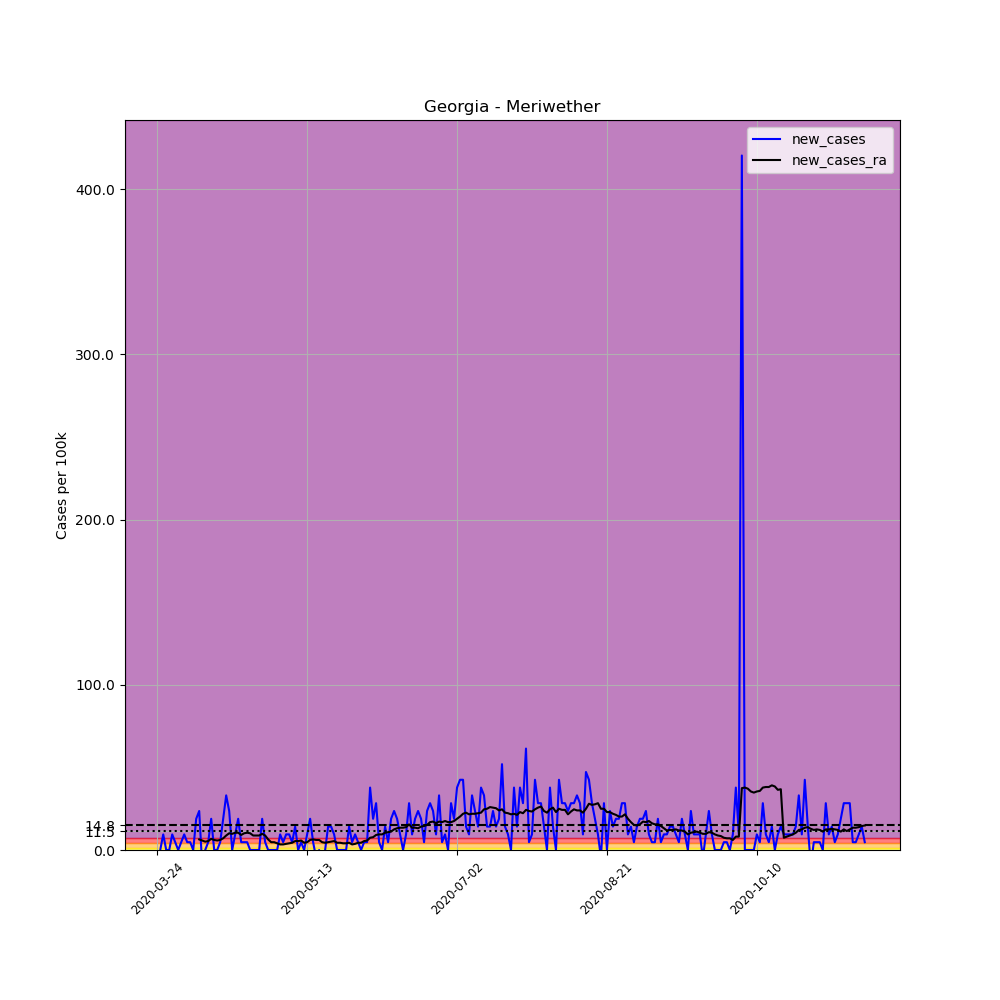

Values plotted in this chart, from the file beside it:
, date, county, state, fips, cases, deaths, COUNTY, STNAME, CTYNAME, POPESTIMATE2019, per_100k, new_cases, new_cases_ra
301299, 2020-03-24, Meriwether, Georgia, 13199, 1, 0, 199, Georgia, Meriwether, 21167, 4.724, , 
301300, 2020-03-25, Meriwether, Georgia, 13199, 1, 0, 199, Georgia, Meriwether, 21167, 4.724, 0.0, 
301301, 2020-03-26, Meriwether, Georgia, 13199, 3, 0, 199, Georgia, Meriwether, 21167, 14.17, 9.449, 
301302, 2020-03-27, Meriwether, Georgia, 13199, 3, 0, 199, Georgia, Meriwether, 21167, 14.17, 0.0, 
301303, 2020-03-28, Meriwether, Georgia, 13199, 3, 0, 199, Georgia, Meriwether, 21167, 14.17, 0.0, 
301304, 2020-03-29, Meriwether, Georgia, 13199, 5, 0, 199, Georgia, Meriwether, 21167, 23.62, 9.449, 
301305, 2020-03-30, Meriwether, Georgia, 13199, 6, 0, 199, Georgia, Meriwether, 21167, 28.35, 4.724, 
301306, 2020-03-31, Meriwether, Georgia, 13199, 6, 0, 199, Georgia, Meriwether, 21167, 28.35, 0.0, 
301307, 2020-04-01, Meriwether, Georgia, 13199, 7, 0, 199, Georgia, Meriwether, 21167, 33.07, 4.724, 
301308, 2020-04-02, Meriwether, Georgia, 13199, 9, 0, 199, Georgia, Meriwether, 21167, 42.52, 9.449, 
301309, 2020-04-03, Meriwether, Georgia, 13199, 10, 0, 199, Georgia, Meriwether, 21167, 47.24, 4.724, 
301310, 2020-04-04, Meriwether, Georgia, 13199, 11, 0, 199, Georgia, Meriwether, 21167, 51.97, 4.724, 
301311, 2020-04-05, Meriwether, Georgia, 13199, 11, 0, 199, Georgia, Meriwether, 21167, 51.97, 0.0, 
301312, 2020-04-06, Meriwether, Georgia, 13199, 15, 0, 199, Georgia, Meriwether, 21167, 70.87, 18.9, 
301313, 2020-04-07, Meriwether, Georgia, 13199, 20, 0, 199, Georgia, Meriwether, 21167, 94.49, 23.62, 6.412
301314, 2020-04-08, Meriwether, Georgia, 13199, 18, 0, 199, Georgia, Meriwether, 21167, 85.04, -9.449, 5.737
301315, 2020-04-09, Meriwether, Georgia, 13199, 18, 0, 199, Georgia, Meriwether, 21167, 85.04, 0.0, 5.062
301316, 2020-04-10, Meriwether, Georgia, 13199, 19, 0, 199, Georgia, Meriwether, 21167, 89.76, 4.724, 5.399
301317, 2020-04-11, Meriwether, Georgia, 13199, 23, 0, 199, Georgia, Meriwether, 21167, 108.7, 18.9, 6.749
301318, 2020-04-12, Meriwether, Georgia, 13199, 23, 0, 199, Georgia, Meriwether, 21167, 108.7, 0.0, 6.074
301319, 2020-04-13, Meriwether, Georgia, 13199, 23, 0, 199, Georgia, Meriwether, 21167, 108.7, 0.0, 5.737
301320, 2020-04-14, Meriwether, Georgia, 13199, 24, 0, 199, Georgia, Meriwether, 21167, 113.4, 4.724, 6.074
301321, 2020-04-15, Meriwether, Georgia, 13199, 28, 0, 199, Georgia, Meriwether, 21167, 132.3, 18.9, 7.087
301322, 2020-04-16, Meriwether, Georgia, 13199, 35, 0, 199, Georgia, Meriwether, 21167, 165.4, 33.07, 8.774
301323, 2020-04-17, Meriwether, Georgia, 13199, 40, 0, 199, Georgia, Meriwether, 21167, 189, 23.62, 10.12
301324, 2020-04-18, Meriwether, Georgia, 13199, 40, 0, 199, Georgia, Meriwether, 21167, 189, 0.0, 9.786
301325, 2020-04-19, Meriwether, Georgia, 13199, 42, 0, 199, Georgia, Meriwether, 21167, 198.4, 9.449, 10.46
301326, 2020-04-20, Meriwether, Georgia, 13199, 46, 0, 199, Georgia, Meriwether, 21167, 217.3, 18.9, 10.46
301327, 2020-04-21, Meriwether, Georgia, 13199, 47, 0, 199, Georgia, Meriwether, 21167, 222, 4.724, 9.111
301328, 2020-04-22, Meriwether, Georgia, 13199, 48, 0, 199, Georgia, Meriwether, 21167, 226.8, 4.724, 10.12
301329, 2020-04-23, Meriwether, Georgia, 13199, 49, 0, 199, Georgia, Meriwether, 21167, 231.5, 4.724, 10.46
301330, 2020-04-24, Meriwether, Georgia, 13199, 49, 0, 199, Georgia, Meriwether, 21167, 231.5, 0.0, 10.12
301331, 2020-04-25, Meriwether, Georgia, 13199, 49, 0, 199, Georgia, Meriwether, 21167, 231.5, 0.0, 8.774
301332, 2020-04-26, Meriwether, Georgia, 13199, 49, 0, 199, Georgia, Meriwether, 21167, 231.5, 0.0, 8.774
301333, 2020-04-27, Meriwether, Georgia, 13199, 49, 0, 199, Georgia, Meriwether, 21167, 231.5, 0.0, 8.774
301334, 2020-04-28, Meriwether, Georgia, 13199, 53, 1, 199, Georgia, Meriwether, 21167, 250.4, 18.9, 9.786
301335, 2020-04-29, Meriwether, Georgia, 13199, 54, 1, 199, Georgia, Meriwether, 21167, 255.1, 4.724, 8.774
301336, 2020-04-30, Meriwether, Georgia, 13199, 54, 1, 199, Georgia, Meriwether, 21167, 255.1, 0.0, 6.412
301337, 2020-05-01, Meriwether, Georgia, 13199, 54, 0, 199, Georgia, Meriwether, 21167, 255.1, 0.0, 4.724
301338, 2020-05-02, Meriwether, Georgia, 13199, 54, 0, 199, Georgia, Meriwether, 21167, 255.1, 0.0, 4.724
301339, 2020-05-03, Meriwether, Georgia, 13199, 54, 0, 199, Georgia, Meriwether, 21167, 255.1, 0.0, 4.049
301340, 2020-05-04, Meriwether, Georgia, 13199, 56, 1, 199, Georgia, Meriwether, 21167, 264.6, 9.449, 3.375
301341, 2020-05-05, Meriwether, Georgia, 13199, 57, 1, 199, Georgia, Meriwether, 21167, 269.3, 4.724, 3.375
301342, 2020-05-06, Meriwether, Georgia, 13199, 59, 1, 199, Georgia, Meriwether, 21167, 278.7, 9.449, 3.712
301343, 2020-05-07, Meriwether, Georgia, 13199, 61, 1, 199, Georgia, Meriwether, 21167, 288.2, 9.449, 4.049
301344, 2020-05-08, Meriwether, Georgia, 13199, 62, 1, 199, Georgia, Meriwether, 21167, 292.9, 4.724, 4.387
301345, 2020-05-09, Meriwether, Georgia, 13199, 65, 1, 199, Georgia, Meriwether, 21167, 307.1, 14.17, 5.399
301346, 2020-05-10, Meriwether, Georgia, 13199, 65, 1, 199, Georgia, Meriwether, 21167, 307.1, 0.0, 5.399
301347, 2020-05-11, Meriwether, Georgia, 13199, 66, 1, 199, Georgia, Meriwether, 21167, 311.8, 4.724, 5.737
301348, 2020-05-12, Meriwether, Georgia, 13199, 66, 1, 199, Georgia, Meriwether, 21167, 311.8, 0.0, 4.387
301349, 2020-05-13, Meriwether, Georgia, 13199, 68, 1, 199, Georgia, Meriwether, 21167, 321.3, 9.449, 4.724
301350, 2020-05-14, Meriwether, Georgia, 13199, 72, 1, 199, Georgia, Meriwether, 21167, 340.2, 18.9, 6.074
301351, 2020-05-15, Meriwether, Georgia, 13199, 73, 1, 199, Georgia, Meriwether, 21167, 344.9, 4.724, 6.412
301352, 2020-05-16, Meriwether, Georgia, 13199, 72, 1, 199, Georgia, Meriwether, 21167, 340.2, -4.724, 6.074
301353, 2020-05-17, Meriwether, Georgia, 13199, 72, 1, 199, Georgia, Meriwether, 21167, 340.2, 0.0, 6.074
301354, 2020-05-18, Meriwether, Georgia, 13199, 70, 1, 199, Georgia, Meriwether, 21167, 330.7, -9.449, 4.724
301355, 2020-05-19, Meriwether, Georgia, 13199, 70, 1, 199, Georgia, Meriwether, 21167, 330.7, 0.0, 4.387
301356, 2020-05-20, Meriwether, Georgia, 13199, 73, 1, 199, Georgia, Meriwether, 21167, 344.9, 14.17, 4.724
301357, 2020-05-21, Meriwether, Georgia, 13199, 76, 2, 199, Georgia, Meriwether, 21167, 359, 14.17, 5.062
301358, 2020-05-22, Meriwether, Georgia, 13199, 78, 2, 199, Georgia, Meriwether, 21167, 368.5, 9.449, 5.399
... 177 more rows
